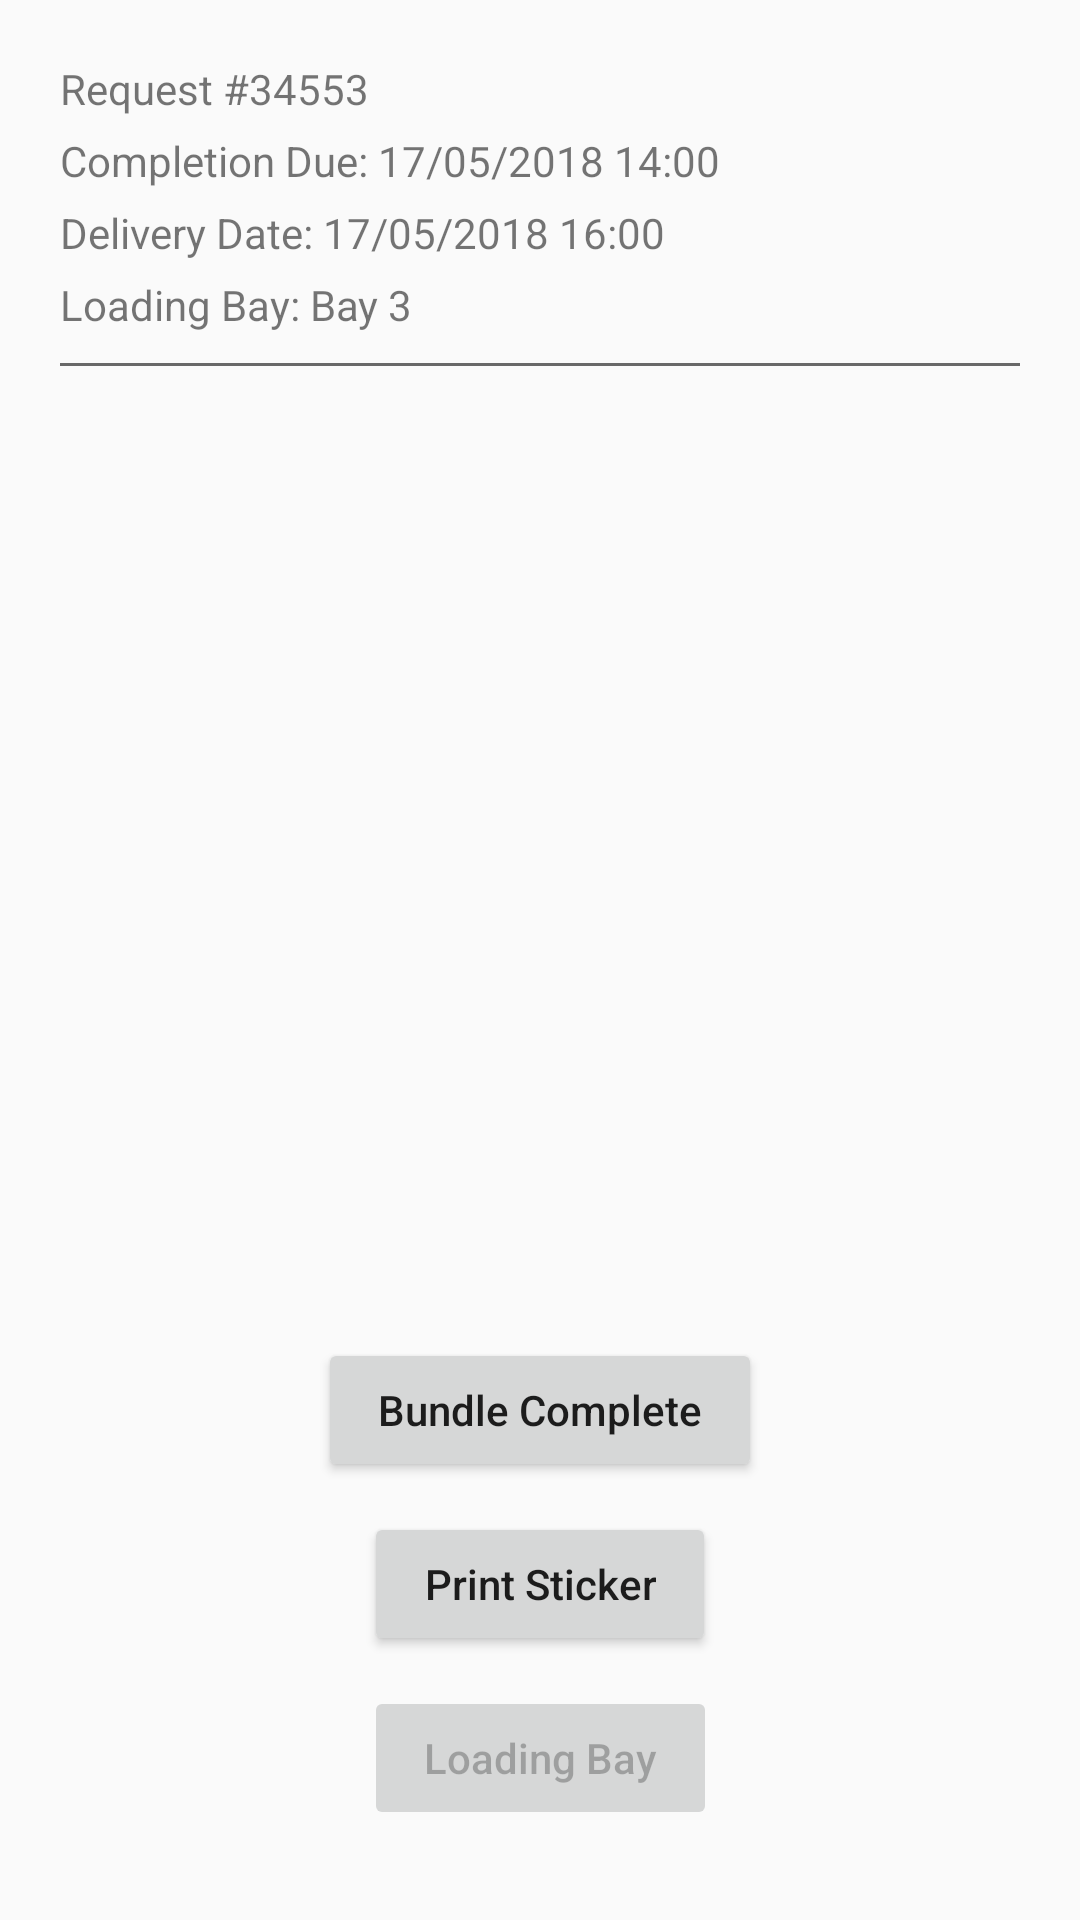

Here is an Android app screen rendered from its layout file. Give the layout XML and the strings, colors and styles it references.
<!-- AndroidManifest.xml: application theme AppTheme -->
<!-- res/layout/fragment_assignment_jobs.xml -->
<?xml version="1.0" encoding="utf-8"?>
<android.support.constraint.ConstraintLayout xmlns:android="http://schemas.android.com/apk/res/android"
    android:layout_width="match_parent"
    android:layout_height="match_parent"
    xmlns:app="http://schemas.android.com/apk/res-auto">
    <android.support.constraint.Guideline
        android:id="@+id/guidelineLeft"
        android:layout_width="wrap_content"
        android:layout_height="match_parent"
        android:orientation="vertical"
        app:layout_constraintGuide_begin="20dp"
        />
    <android.support.constraint.Guideline
        android:id="@+id/guidelineRight"
        android:layout_width="wrap_content"
        android:layout_height="match_parent"
        android:orientation="vertical"
        app:layout_constraintGuide_end="20dp"
        />
    <include
        android:id="@+id/layoutDetailsTop"
        layout="@layout/layout_assignment_details"
        />
    <TextView
        android:id="@+id/tvPacking"
        android:layout_width="wrap_content"
        android:layout_height="wrap_content"
        app:layout_constraintStart_toStartOf="parent"
        app:layout_constraintEnd_toEndOf="parent"
        app:layout_constraintTop_toBottomOf="@+id/layoutDetailsTop"
        android:layout_marginTop="10dp"
        android:text="@string/load_items_for_packing"
        android:visibility="gone"
        android:textSize="15pt"
        />
    <android.support.v7.widget.RecyclerView
        android:id="@+id/rvJobItems"
        android:layout_width="0dp"
        android:layout_height="0dp"
        app:layout_constraintTop_toBottomOf="@+id/tvPacking"
        app:layout_constraintBottom_toTopOf="@+id/btnBundleComplete"
        app:layout_constraintStart_toStartOf="@id/guidelineLeft"
        app:layout_constraintEnd_toStartOf="@id/guidelineRight"
        android:layout_marginTop="10dp"
        />
    <Button
        android:id="@+id/btnBundleComplete"
        android:layout_width="wrap_content"
        android:layout_height="wrap_content"
        android:text="@string/bundle_complete"
        android:textAllCaps="false"
        android:paddingStart="20dp"
        android:paddingEnd="20dp"
        android:onClick="onLoadCompleted"
        app:layout_constraintStart_toStartOf="parent"
        app:layout_constraintEnd_toEndOf="parent"
        app:layout_constraintBottom_toTopOf="@+id/btnPrintSticker"
        android:layout_marginBottom="10dp"
        android:layout_marginTop="10dp"
        />
    <Button
        android:id="@+id/btnPrintSticker"
        android:layout_width="wrap_content"
        android:layout_height="wrap_content"
        android:text="@string/print_sticker"
        android:onClick="printSticker"
        android:textAllCaps="false"
        android:paddingStart="20dp"
        android:paddingEnd="20dp"
        app:layout_constraintStart_toStartOf="parent"
        app:layout_constraintEnd_toEndOf="parent"
        app:layout_constraintBottom_toTopOf="@+id/btnLoadingBay"
        android:layout_marginBottom="10dp"
        />
    <Button
        android:id="@+id/btnLoadingBay"
        android:layout_width="wrap_content"
        android:layout_height="wrap_content"
        android:text="@string/loading_bay"
        android:textAllCaps="false"
        android:paddingStart="20dp"
        android:paddingEnd="20dp"
        android:enabled="false"
        android:onClick="onLoadingBayClick"
        app:layout_constraintStart_toStartOf="parent"
        app:layout_constraintEnd_toEndOf="parent"
        app:layout_constraintBottom_toBottomOf="parent"
        android:layout_marginBottom="30dp"
        />
</android.support.constraint.ConstraintLayout>
<!-- res/layout/layout_assignment_details.xml (included above) -->
<?xml version="1.0" encoding="utf-8"?>
<android.support.constraint.ConstraintLayout xmlns:android="http://schemas.android.com/apk/res/android"
    android:layout_width="match_parent"
    android:layout_height="wrap_content"
    xmlns:app="http://schemas.android.com/apk/res-auto">
    <android.support.constraint.Guideline
        android:id="@+id/guidelineLeft"
        android:layout_width="wrap_content"
        android:layout_height="match_parent"
        android:orientation="vertical"
        app:layout_constraintGuide_begin="20dp"
        />
    <android.support.constraint.Guideline
        android:id="@+id/guidelineRight"
        android:layout_width="wrap_content"
        android:layout_height="match_parent"
        android:orientation="vertical"
        app:layout_constraintGuide_end="20dp"
        />
    <TextView
        android:id="@+id/tvRequestCode"
        android:layout_width="wrap_content"
        android:layout_height="wrap_content"
        android:text="Request #34553"
        android:layout_marginTop="20dp"
        app:layout_constraintTop_toTopOf="parent"
        app:layout_constraintStart_toStartOf="@id/guidelineLeft"
        />
    <TextView
        android:id="@+id/tvCompletionDue"
        android:layout_width="wrap_content"
        android:layout_height="wrap_content"
        android:text="Completion Due: 17/05/2018 14:00"
        android:layout_marginTop="5dp"
        app:layout_constraintTop_toBottomOf="@+id/tvRequestCode"
        app:layout_constraintStart_toStartOf="@id/guidelineLeft"

        />
    <TextView
        android:id="@+id/tvDeliveryDate"
        android:layout_width="wrap_content"
        android:layout_height="wrap_content"
        android:text="Delivery Date: 17/05/2018 16:00"
        android:layout_marginTop="5dp"
        app:layout_constraintTop_toBottomOf="@+id/tvCompletionDue"
        app:layout_constraintStart_toStartOf="@id/guidelineLeft"

        />
    <TextView
        android:id="@+id/tvLoadingBay"
        android:layout_width="wrap_content"
        android:layout_height="wrap_content"
        android:text="Loading Bay: Bay 3"
        android:layout_marginTop="5dp"
        app:layout_constraintTop_toBottomOf="@+id/tvDeliveryDate"
        app:layout_constraintStart_toStartOf="@id/guidelineLeft"

        />

    <TextView
        android:id="@+id/tvZoneQty"
        android:layout_width="wrap_content"
        android:layout_height="wrap_content"
        android:text="Number of Zone: 2"
        android:layout_marginTop="5dp"
        app:layout_constraintTop_toBottomOf="@+id/tvLoadingBay"
        app:layout_constraintStart_toStartOf="@id/guidelineLeft"
        android:visibility="gone"
        />
    <View

        android:layout_width="0dp"
        android:layout_height="1dp"
        android:background="@color/grey"
        app:layout_constraintTop_toBottomOf="@+id/tvZoneQty"
        app:layout_constraintStart_toStartOf="@id/guidelineLeft"
        app:layout_constraintEnd_toStartOf="@id/guidelineRight"
        android:layout_marginTop="10dp"
        android:layout_marginBottom="10dp"

        />

</android.support.constraint.ConstraintLayout>
<!-- resources referenced by this layout -->
<resources>
  <color name="grey">#686868</color>
  <string name="bundle_complete">Bundle Complete</string>
  <string name="load_items_for_packing">Load items for packing</string>
  <string name="loading_bay">Loading Bay</string>
  <string name="print_sticker">Print Sticker</string>
  <style name="AppTheme" parent="Theme.AppCompat.Light.NoActionBar">
          
          <item name="colorPrimary">@color/colorPrimary</item>
          <item name="colorPrimaryDark">@color/colorPrimaryDark</item>
          <item name="colorAccent">@color/colorAccent</item>
          <item name="android:navigationBarColor">@color/navigationBarColor</item>
          <item name="windowActionBar">false</item>
          <item name="windowNoTitle">true</item>
      </style>
  <color name="colorPrimary">#0E4D92</color>
  <color name="colorPrimaryDark">#0E4D92</color>
  <color name="colorAccent">#FF4081</color>
  <color name="navigationBarColor">#0E4D92</color>
</resources>
